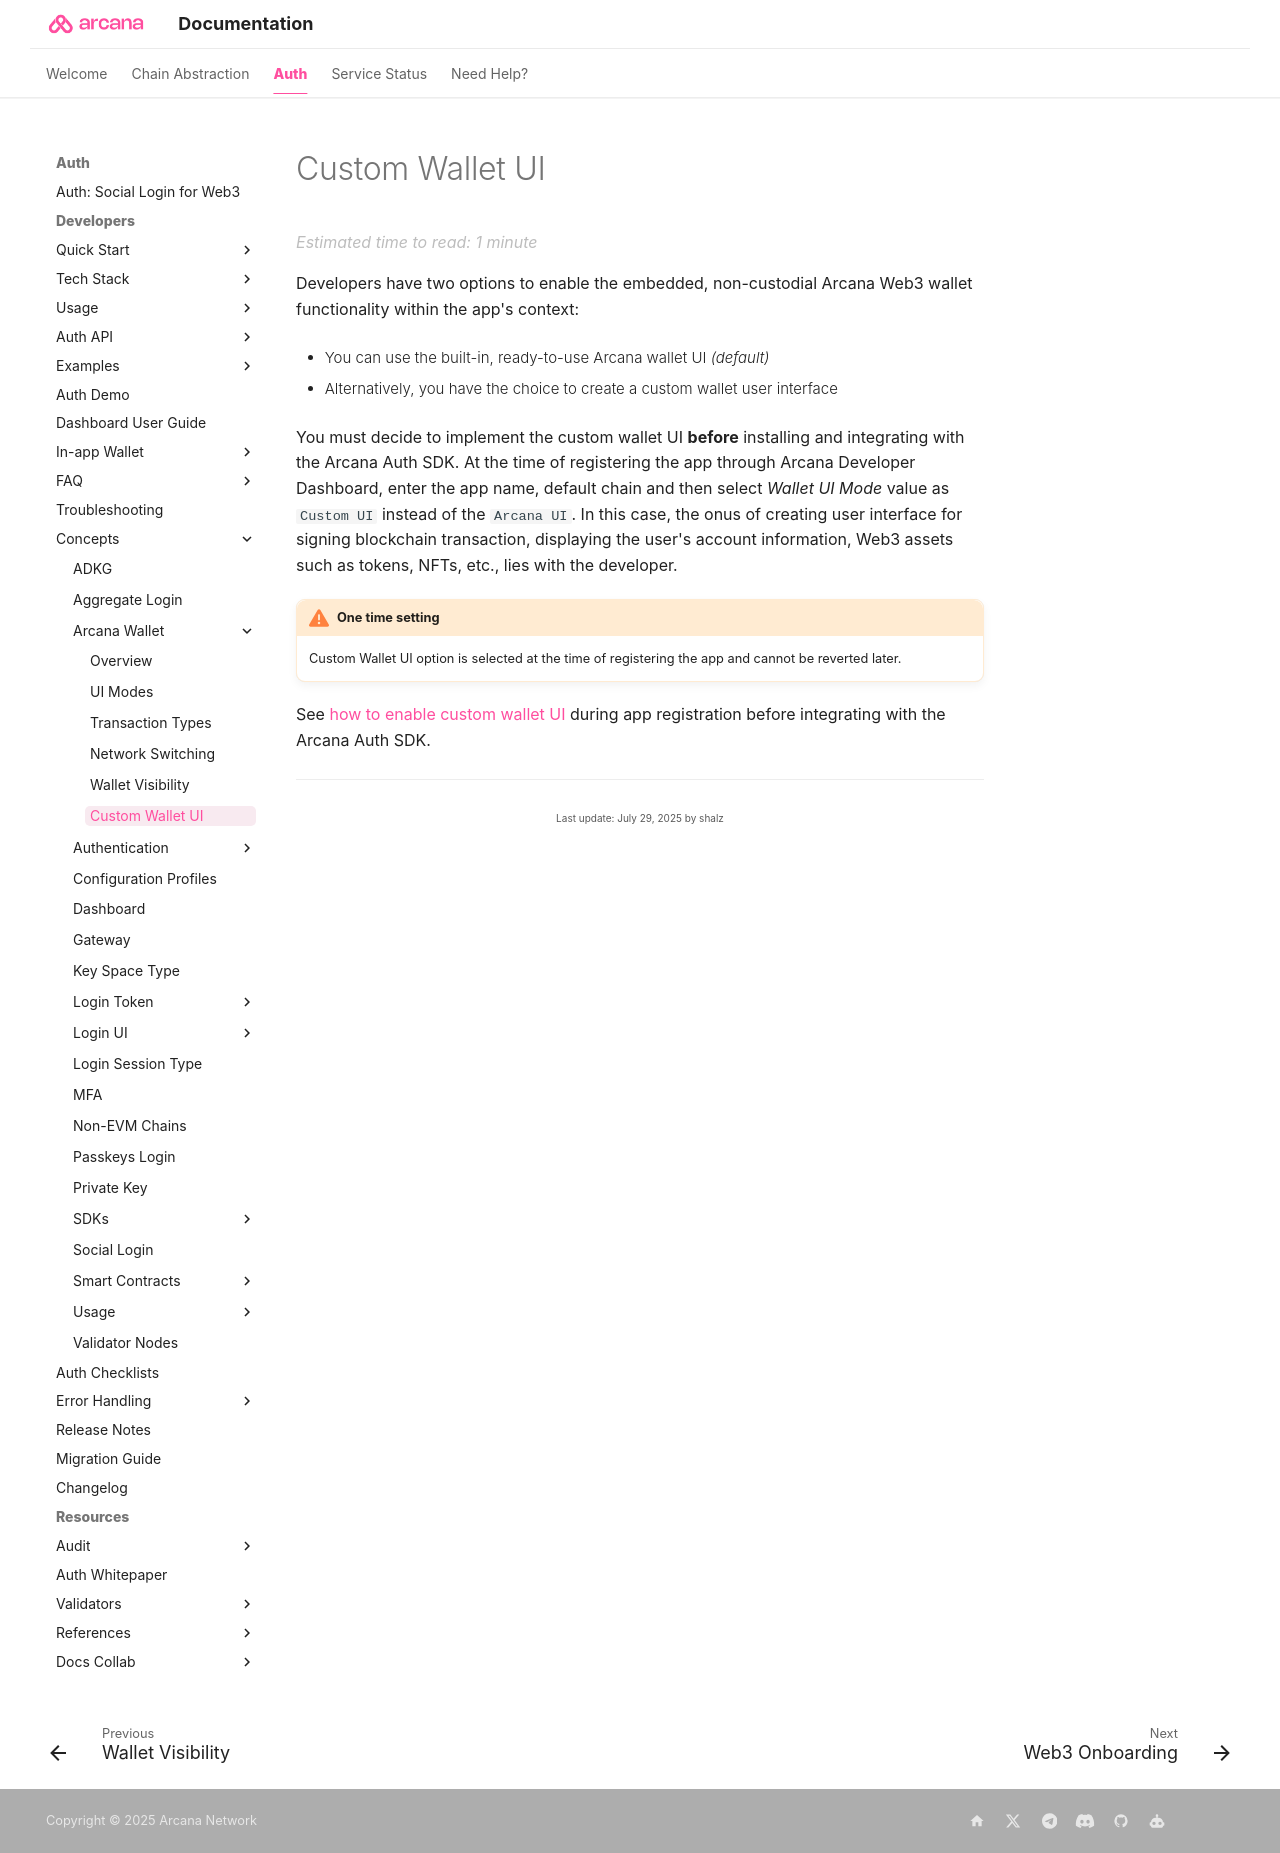

repository: shaloo/docs.arcana · page: concepts/custom-wallet-ui/index.html · generator: mkdocs

---
alias: concept-custom-wallet-ui
title: 'Custom Wallet UI'
description: 'Custom Wallet UI'
arcana:
  root_rel_path: ..
---

# Custom Wallet UI

Developers have two options to enable the embedded, non-custodial Arcana Web3 wallet functionality within the app's context:

* You can use the built-in, ready-to-use {{config.extra.arcana.wallet_name}} UI *(default)*

* Alternatively, you have the choice to create a custom wallet user interface

You must decide to implement the custom wallet UI **before** installing and integrating with the {{config.extra.arcana.sdk_name}}. At the time of registering the app through {{config.extra.arcana.dashboard_name}}, enter the app name, default chain and then select *Wallet UI Mode* value as `Custom UI` instead of the `Arcana UI`. In this case, the onus of creating user interface for signing blockchain transaction, displaying the user's account information, Web3 assets such as tokens, NFTs, etc., lies with the developer.

!!! an-warning "One time setting"

      Custom Wallet UI option is selected at the time of registering the app and cannot be reverted later. 

See [[custom-wallet-ui|how to enable custom wallet UI]] during app registration before integrating with the {{config.extra.arcana.sdk_name}}.
